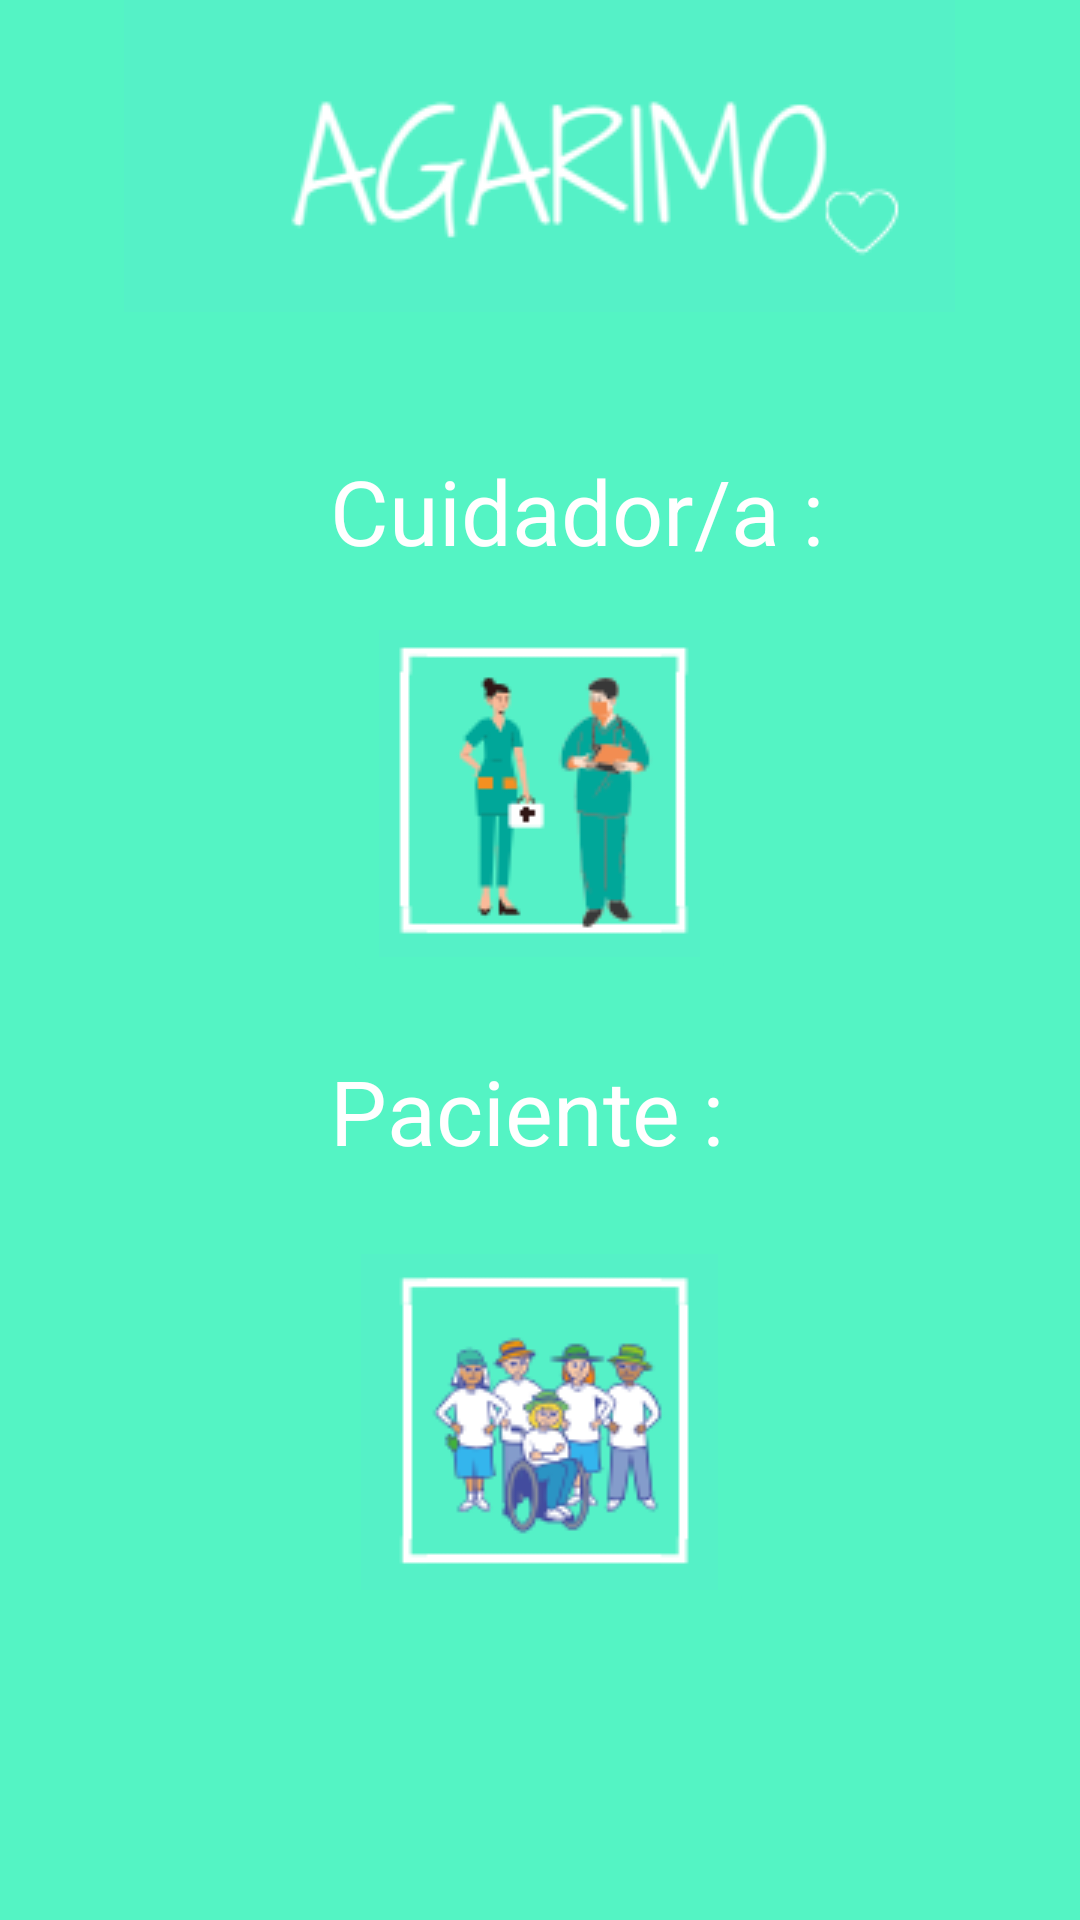

This screen was rendered from an Android layout file. Write that file and the resources it references.
<!-- AndroidManifest.xml: application theme Theme.Agarimo -->
<!-- res/layout/activity_main.xml -->
<?xml version="1.0" encoding="utf-8"?>
<FrameLayout xmlns:android="http://schemas.android.com/apk/res/android"
    xmlns:app="http://schemas.android.com/apk/res-auto"
    xmlns:tools="http://schemas.android.com/tools"
    android:layout_width="match_parent"
    android:layout_height="match_parent"
    android:background="@color/azulVerdoso"
    tools:context=".MainActivity">

    <ImageView
        android:layout_width="wrap_content"
        android:layout_height="wrap_content"
        android:layout_gravity="top|center"
        android:src="@drawable/logo" />

    <TextView
        android:layout_width="wrap_content"
        android:layout_height="wrap_content"
        android:layout_marginLeft="110dp"
        android:layout_marginTop="150dp"
        android:text="Cuidador/a :"
        android:textColor="@color/white"
        android:textSize="30dp" />

    <ImageButton
        android:id="@+id/btnProfesional"
        android:layout_width="wrap_content"
        android:layout_height="wrap_content"
        android:layout_gravity="top|center"
        android:layout_marginTop="200dp"
        android:backgroundTint="@color/azulVerdoso"
        android:src="@drawable/foto2" />
    <TextView
        android:layout_width="wrap_content"
        android:layout_height="wrap_content"
        android:layout_marginLeft="110dp"
        android:layout_marginTop="350dp"
        android:text="Paciente :"
        android:textColor="@color/white"
        android:textSize="30dp" />

    <ImageButton
        android:id="@+id/btnCliente"
        android:layout_width="wrap_content"
        android:layout_height="wrap_content"
        android:layout_gravity="bottom|center"
        android:layout_marginTop="100dp"
        android:layout_marginBottom="100dp"
        android:backgroundTint="@color/azulVerdoso"
        android:src="@drawable/foto3" />


</FrameLayout>
<!-- resources referenced by this layout -->
<resources>
  <color name="azulVerdoso">#54f4c4</color>
  <color name="white">#FFFFFFFF</color>
  <!-- drawable foto2: png bitmap (drawable-v24, 5486 bytes) -->
  <!-- drawable foto3: png bitmap (drawable-v24, 8707 bytes) -->
  <!-- drawable logo: png bitmap (drawable-v24, 5820 bytes) -->
  <style name="Theme.Agarimo" parent="Theme.MaterialComponents.DayNight.DarkActionBar">
          
          <item name="colorPrimary">@color/purple_500</item>
          <item name="colorPrimaryVariant">@color/purple_700</item>
          <item name="colorOnPrimary">@color/white</item>
          
          <item name="colorSecondary">@color/teal_200</item>
          <item name="colorSecondaryVariant">@color/teal_700</item>
          <item name="colorOnSecondary">@color/black</item>
          
          <item name="android:statusBarColor" tools:targetApi="l">?attr/colorPrimaryVariant</item>
          
      </style>
  <color name="purple_500">#FF6200EE</color>
  <color name="purple_700">#FF3700B3</color>
  <color name="teal_200">#FF03DAC5</color>
  <color name="teal_700">#FF018786</color>
  <color name="black">#FF000000</color>
</resources>
